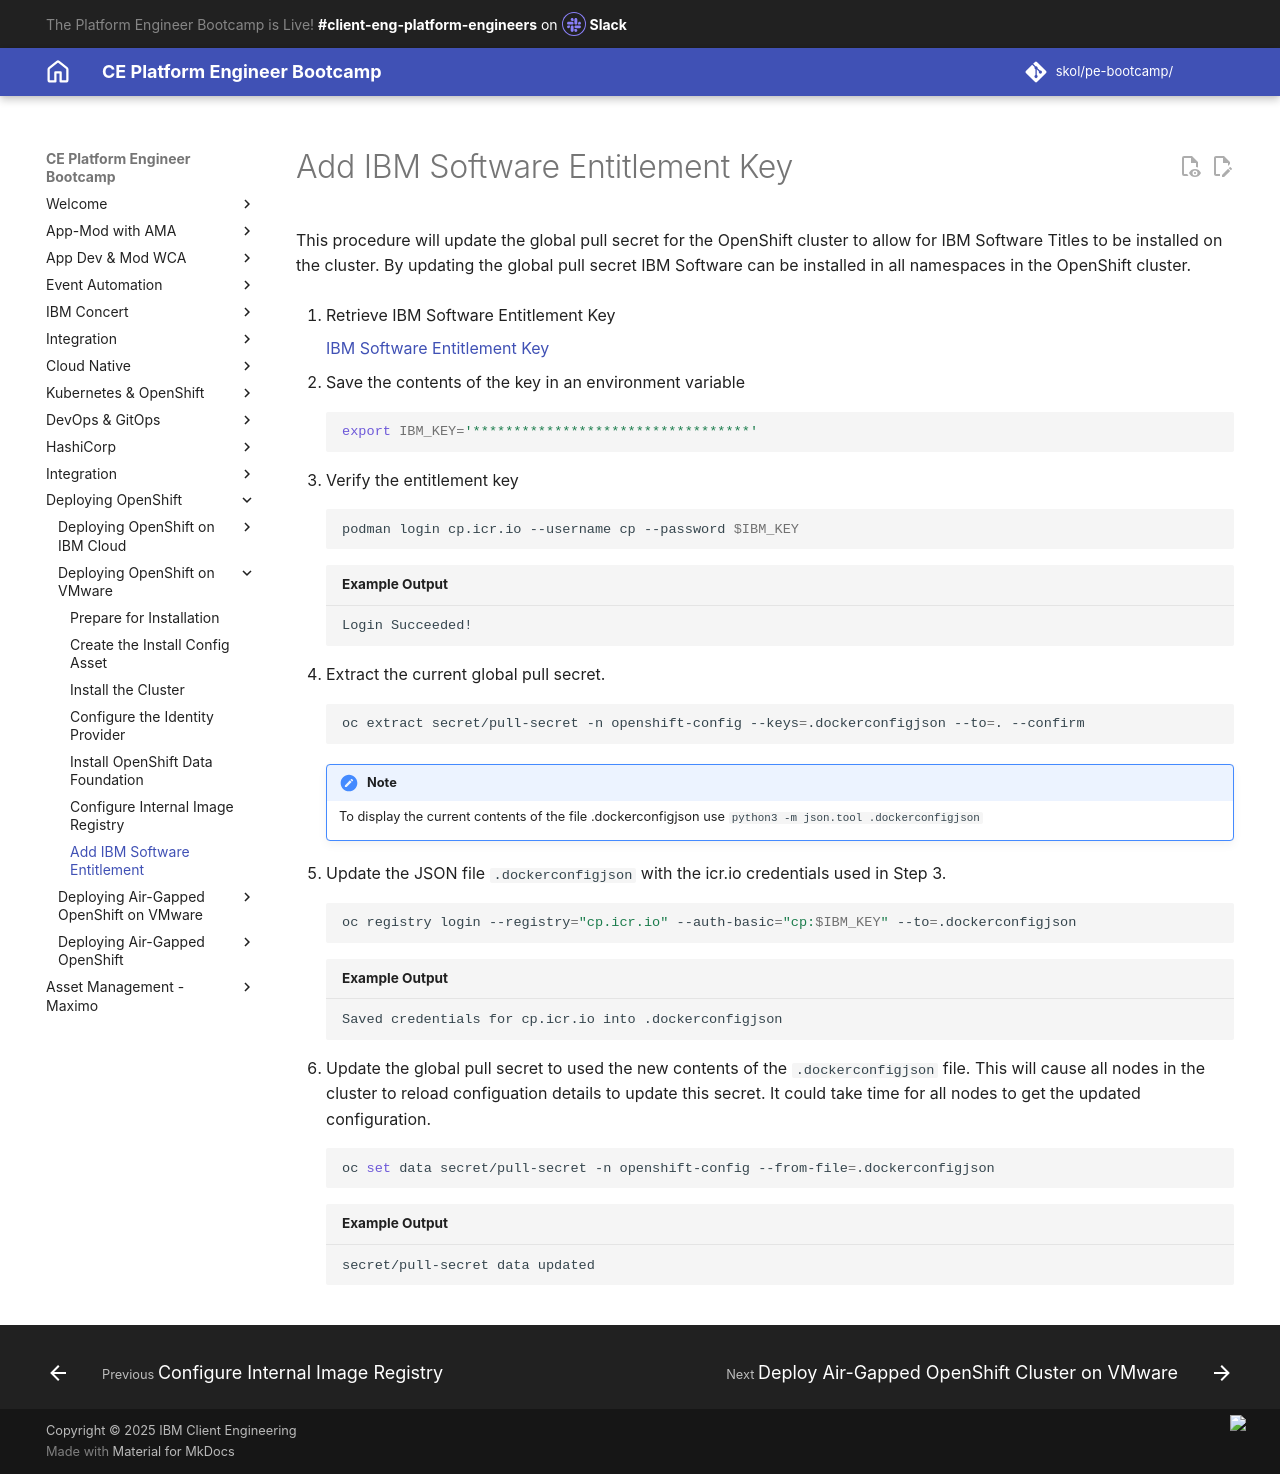

repository: jabbott7335/ce-pe-bootcamp · page: ocp-on-vmware/update-global-pull-secret/index.html · generator: mkdocs

---
Title: Add IBM Software Entitlement Key
hide:
    - toc
---

# Add IBM Software Entitlement Key

This procedure will update the global pull secret for the OpenShift cluster to allow for IBM Software Titles to be installed on the cluster. By updating the global pull secret IBM Software can be installed in all namespaces in the OpenShift cluster.

1. Retrieve IBM Software Entitlement Key

    [IBM Software Entitlement Key](https://myibm.ibm.com/products-services/containerlibrary)

2. Save the contents of the key in an environment variable

    ```bash
    export IBM_KEY='**********************************'
    ```

3. Verify the entitlement key

    ```bash
    podman login cp.icr.io --username cp --password $IBM_KEY
    ```

    ```{.text .no-copy title="Example Output"}
    Login Succeeded!
    ```

4. Extract the current global pull secret.

    ```bash
    oc extract secret/pull-secret -n openshift-config --keys=.dockerconfigjson --to=. --confirm
    ```

    !!! Note
        To display the current contents of the file .dockerconfigjson use ```python3 -m json.tool .dockerconfigjson```

5. Update the JSON file ```.dockerconfigjson``` with the icr.io credentials used in Step 3.

    ```bash
    oc registry login --registry="cp.icr.io" --auth-basic="cp:$IBM_KEY" --to=.dockerconfigjson
    ```

    ```{.text .no-copy title="Example Output"}
    Saved credentials for cp.icr.io into .dockerconfigjson
    ```

6. Update the global pull secret to used the new contents of the ```.dockerconfigjson``` file.  This will cause all nodes in the cluster to reload configuation details to update this secret.  It could take time for all nodes to get the updated configuration.

    ```bash
    oc set data secret/pull-secret -n openshift-config --from-file=.dockerconfigjson
    ```

    ```{.text .no-copy title="Example Output"}
    secret/pull-secret data updated
    ```
